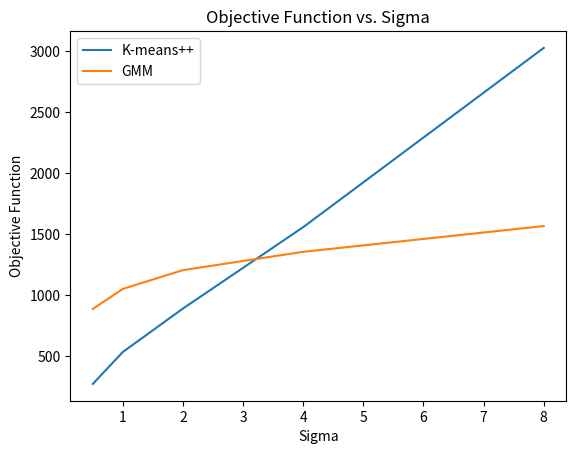
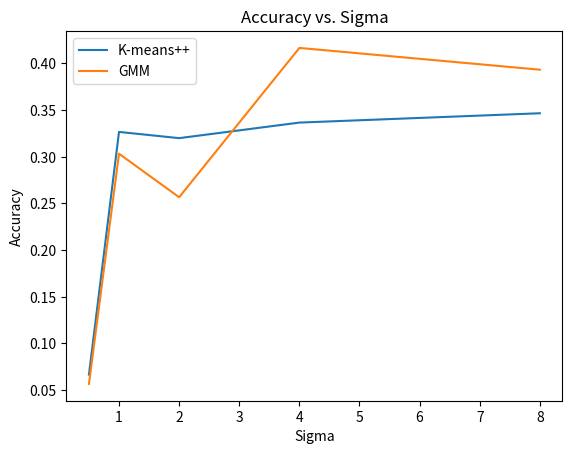

The script that saved these images, in order:
import numpy as np
from scipy.stats import multivariate_normal
# Create a two-dimensional synthetic dataset of 300 points by sampling 100 points each from the three Gaussian distributions shown below:
# P_a = N([-1, -1], \sigma [[2, 0.5], [0.5, 1]])
# P_b = N([1, -1], \sigma [[1, -0.5], [-0.5, 1]])
# P_c = N([0, 1], \sigma [[1, 0], [0, 2]])
# Where \sigma is a parameter we can change to produce different results

# Function that will return a 2D array of 300 points sampled from the three Gaussian distributions with parameter sigma
def generateSamples(sigma):
    # Create the three Gaussian distributions
    mean_a = [-1, -1]
    cov_a = [[2, 0.5], [0.5, 1]]
    mean_b = [1, -1]
    cov_b = [[1, -0.5], [-0.5, 1]]
    mean_c = [0, 1]
    cov_c = [[1, 0], [0, 2]]

    # Multiply the covariance matrices by sigma
    cov_a = np.multiply(cov_a, sigma)
    cov_b = np.multiply(cov_b, sigma)
    cov_c = np.multiply(cov_c, sigma)

    # Create the three Gaussian distributions
    dist_a = multivariate_normal(mean_a, cov_a)
    dist_b = multivariate_normal(mean_b, cov_b)
    dist_c = multivariate_normal(mean_c, cov_c)

    # Sample 100 points from each Gaussian distribution
    samples_a = dist_a.rvs(100)
    samples_b = dist_b.rvs(100)
    samples_c = dist_c.rvs(100)

    # Combine the three sets of samples into one array
    samples = np.concatenate((samples_a, samples_b, samples_c), axis=0)

    # Create an array of labels from which distribution each point was sampled from
    labels = np.concatenate((np.zeros(100), np.ones(100), np.full(100, 2)), axis=0)

    return samples, labels

# Implement the K-means++ algorithm as a function that takes as input the number of clusters K and the dataset X, and returns the cluster centers
def kmeanspp(K, X):
    # Initialize the cluster centers list
    centers = []

    # Randomly select the first cluster center from the dataset
    first_center = np.random.choice(X.shape[0], 1, replace=False)
    centers.append(X[first_center])

    # Loop through the rest of the cluster centers
    for i in range(1, K):
        # Create a list to store the distances of each point to the nearest cluster center
        distances = []

        # Loop through each point in the dataset
        for point in X:
            # Initialize the minimum distance to infinity
            min_dist = np.inf

            # Loop through each cluster center
            for center in centers:
                # Calculate the distance between the point and the cluster center
                dist = np.linalg.norm(point - center)

                # If the distance is less than the minimum distance, update the minimum distance
                if dist < min_dist:
                    min_dist = dist

            # Add the minimum distance to the list of distances
            distances.append(min_dist)

        # Convert the list of distances to a numpy array
        distances = np.array(distances)

        # Calculate the probability of each point being selected as the next cluster center
        probs = distances / np.sum(distances)

        # Randomly select the next cluster center from the dataset
        next_center = np.random.choice(X.shape[0], 1, replace=False, p=probs)
        centers.append(X[next_center])

    # Convert the list of cluster centers to a numpy array
    centers = np.array(centers)

    # Perform k-means clustering with the cluster centers and loop until the assignments to data points don't change
    while True:
        # Initialize the list of cluster assignments
        assignments = []

        # Loop through each point in the dataset
        for point in X:
            # Initialize the minimum distance to infinity
            min_dist = np.inf

            # Initialize the cluster assignment to -1
            assignment = -1

            # Loop through each cluster center
            for i, center in enumerate(centers):
                # Calculate the squared distance between the point and the cluster center
                dist = np.linalg.norm(point - center) ** 2

                # If the distance is less than the minimum distance, update the minimum distance and cluster assignment
                if dist < min_dist:
                    min_dist = dist
                    assignment = i

            # Add the cluster assignment to the list of assignments
            assignments.append(assignment)

        # Convert the list of assignments to a numpy array
        assignments = np.array(assignments)

        # Initialize a list to store the new cluster centers
        new_centers = []

        # Loop through each cluster center
        for i in range(K):
            # Create a list to store the points assigned to the cluster
            cluster = []

            # Loop through each point in the dataset
            for j, point in enumerate(X):
                # If the point is assigned to the cluster, add the point to the cluster
                if assignments[j] == i:
                    cluster.append(point)
            
            # Convert the list of points to a numpy array
            cluster = np.array(cluster)

            # Calculate the mean point of the cluster
            mean = np.mean(cluster, axis=0)
            
            # Add the mean point to the list of new cluster centers
            new_centers.append(mean)
        
        # Check to see if the cluster centers have changed
        if np.array_equal(centers, new_centers):
            break
        else:
            centers = np.array(new_centers)

    return centers

# Implement a Gaussian Mixture Model witht the EM algorithm as a function that takes as input the number of clusters K and the dataset X, and returns the parameters of the model
def gmm(K, X):
    # Initialize the weights, means, and covariance matrices
    weights = np.ones(K) / K
    means = X[np.random.choice(X.shape[0], K, replace=False)]
    covariances = np.array([np.cov(X, rowvar=False)] * K)

    # Loop until the log-likelihood converges
    while True:
        prev_means = np.copy(means)

        # E-Step
        posteriors = np.zeros((X.shape[0], K))
        for i in range(K):
            likelihood = multivariate_normal.pdf(X, means[i], covariances[i])
            posteriors[:, i] = weights[i] * likelihood
        
        posteriors /= posteriors.sum(axis=1, keepdims=True)

        # M-Step
        means = np.dot(posteriors.T, X) / posteriors.sum(axis=0)[:, np.newaxis]

        for i in range(K):
            diff = X - means[i]
            covariances[i] = np.dot(posteriors[:, i] * diff.T, diff) / posteriors[:, i].sum()
        
        weights = posteriors.sum(axis=0) / X.shape[0]

        # Check to see if the log-likelihood has converged
        if np.all(np.abs(means - prev_means) < 0.001):
            break
        
    return weights, means, covariances

# Loop for different values of sigma [0.5, 1, 2, 4, 8]
sigmas = [0.5, 1, 2, 4, 8]
kmeans_objectives = []
gmm_objectives = []
kmeans_accuracies = []
gmm_accuracies = []
for sigma in sigmas:
    # Generate the data
    samples, labels = generateSamples(sigma)

    # Run K-means++ with K = 3 an evaluate the objective function
    centers = kmeanspp(3, samples)

    k_means_objective = 0
    for point in samples:
        # Initialize the minimum distance to infinity
        min_dist = np.inf

        # Loop through each cluster center
        for i, center in enumerate(centers):
            # Calculate the squared distance between the point and the cluster center
            dist = np.linalg.norm(point - center) ** 2

            # If the distance is less than the minimum distance, update the minimum distance and cluster assignment
            if dist < min_dist:
                min_dist = dist

        # Add the min distance to the objective function
        k_means_objective += min_dist
    kmeans_objectives.append(k_means_objective)

    # Run GMM with K = 3 and evaluate the negative log-likelihood
    weights, means, covariances = gmm(3, samples)

    gmm_objective = 0
    for i in range(3):
        gmm_objective += weights[i] * multivariate_normal.pdf(samples, means[i], covariances[i])
    gmm_objective = -np.log(gmm_objective).sum()
    gmm_objectives.append(gmm_objective)

    # Create data point assignments for K-means++ and GMM
    kmeans_assignments = []
    gmm_assignments = []
    for point in samples:
        # Initialize the minimum distance to infinity
        min_dist = np.inf

        # Initialize the cluster assignment to -1
        assignment = -1

        # Loop through each cluster center
        for i, center in enumerate(centers):
            # Calculate the squared distance between the point and the cluster center
            dist = np.linalg.norm(point - center) ** 2

            # If the distance is less than the minimum distance, update the minimum distance and cluster assignment
            if dist < min_dist:
                min_dist = dist
                assignment = i

        # Add the cluster assignment to the list of assignments
        kmeans_assignments.append(assignment)
    
    for point in samples:
        # Initialize the maximum probability to 0
        max_prob = 0

        # Initialize the cluster assignment to -1
        assignment = -1

        # Loop through each cluster center
        for i in range(3):
            # Calculate the probability of the point belonging to the cluster
            prob = weights[i] * multivariate_normal.pdf(point, means[i], covariances[i])

            # If the probability is greater than the maximum probability, update the maximum probability and cluster assignment
            if prob > max_prob:
                max_prob = prob
                assignment = i

        # Add the cluster assignment to the list of assignments
        gmm_assignments.append(assignment)
    
    # Compute the accuracy of K-means++ and GMM by comparing the data point assignments to the true labels
    kmeans_accuracy = 0
    gmm_accuracy = 0
    for i in range(300):
        if kmeans_assignments[i] == labels[i]:
            kmeans_accuracy += 1
        if gmm_assignments[i] == labels[i]:
            gmm_accuracy += 1
    kmeans_accuracy /= 300
    gmm_accuracy /= 300
    kmeans_accuracies.append(kmeans_accuracy)
    gmm_accuracies.append(gmm_accuracy)

# Plot the objective functions for K-means++ and GMM as a function of sigma
import matplotlib.pyplot as plt
plt.plot(sigmas, kmeans_objectives, label='K-means++')
plt.plot(sigmas, gmm_objectives, label='GMM')
plt.xlabel('Sigma')
plt.ylabel('Objective Function')
plt.title('Objective Function vs. Sigma')
plt.legend()
plt.savefig('problem1_2clusteringobjective.pdf')
plt.clf()

# Plot the accuracy of K-means++ and GMM as a function of sigma
plt.plot(sigmas, kmeans_accuracies, label='K-means++')
plt.plot(sigmas, gmm_accuracies, label='GMM')
plt.xlabel('Sigma')
plt.ylabel('Accuracy')
plt.title('Accuracy vs. Sigma')
plt.legend()
plt.savefig('problem1_2clusteringaccuracy.pdf')
plt.clf()



    
